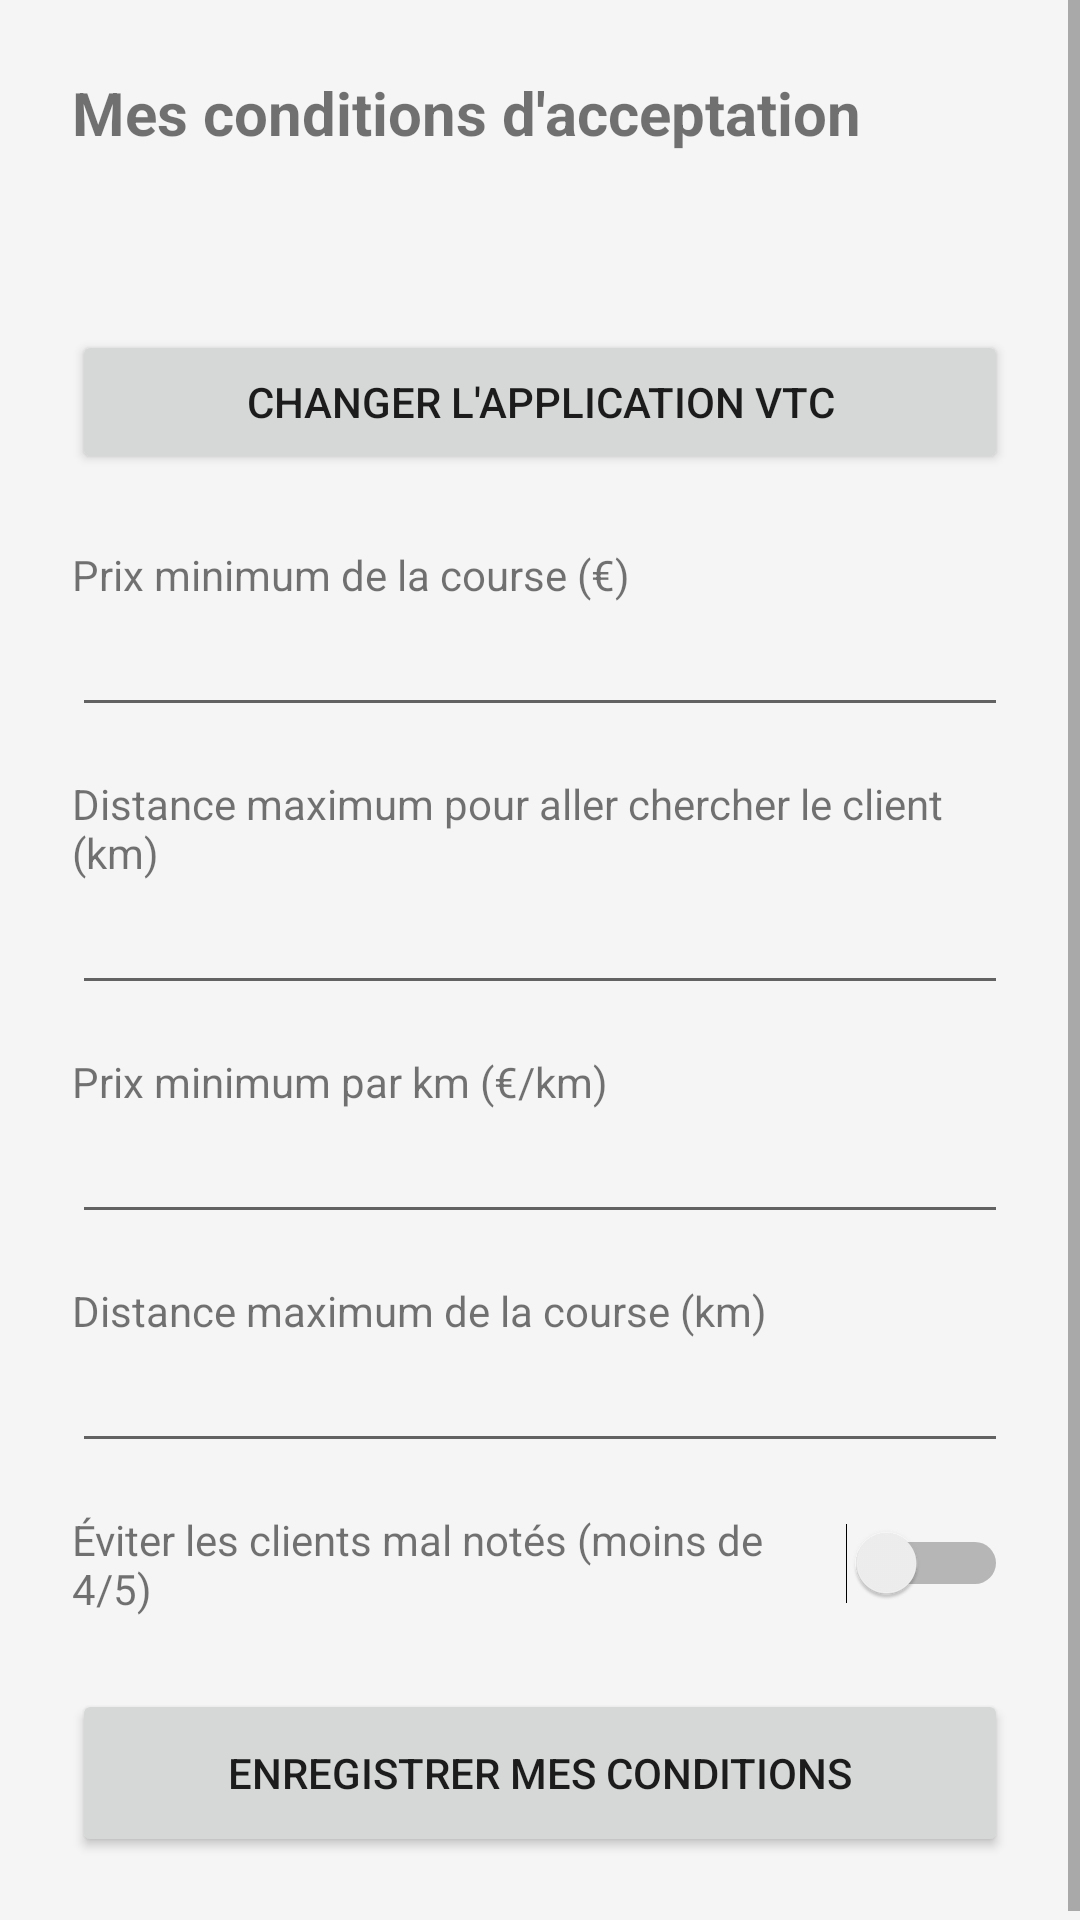

The Android layout XML behind this screen, and the referenced resources:
<!-- AndroidManifest.xml: application theme Theme.VTCAutoAccept -->
<!-- res/layout/activity_conditions.xml -->
<?xml version="1.0" encoding="utf-8"?>
<ScrollView xmlns:android="http://schemas.android.com/apk/res/android"
    android:layout_width="match_parent"
    android:layout_height="match_parent">

<LinearLayout
    android:layout_width="match_parent"
    android:layout_height="wrap_content"
    android:orientation="vertical"
    android:padding="24dp">

    <TextView
        android:layout_width="wrap_content"
        android:layout_height="wrap_content"
        android:text="Mes conditions d'acceptation"
        android:textSize="20sp"
        android:textStyle="bold"
        android:layout_marginBottom="24dp" />

    <TextView
        android:id="@+id/tvSelectedApp"
        android:layout_width="match_parent"
        android:layout_height="wrap_content"
        android:layout_marginBottom="16dp"
        android:textColor="@color/text_secondary" />

    <Button
        android:id="@+id/btnSelectApp"
        android:layout_width="match_parent"
        android:layout_height="wrap_content"
        android:layout_marginBottom="24dp"
        android:text="Changer l'application VTC" />

    <TextView
        android:layout_width="wrap_content"
        android:layout_height="wrap_content"
        android:text="Prix minimum de la course (€)" />
    <EditText
        android:id="@+id/etMinPrice"
        android:layout_width="match_parent"
        android:layout_height="wrap_content"
        android:inputType="numberDecimal"
        android:layout_marginBottom="16dp" />

    <TextView
        android:layout_width="wrap_content"
        android:layout_height="wrap_content"
        android:text="Distance maximum pour aller chercher le client (km)" />
    <EditText
        android:id="@+id/etMaxDistancePickup"
        android:layout_width="match_parent"
        android:layout_height="wrap_content"
        android:inputType="numberDecimal"
        android:layout_marginBottom="16dp" />

    <TextView
        android:layout_width="wrap_content"
        android:layout_height="wrap_content"
        android:text="Prix minimum par km (€/km)" />
    <EditText
        android:id="@+id/etMinPricePerKm"
        android:layout_width="match_parent"
        android:layout_height="wrap_content"
        android:inputType="numberDecimal"
        android:layout_marginBottom="16dp" />

    <TextView
        android:layout_width="wrap_content"
        android:layout_height="wrap_content"
        android:text="Distance maximum de la course (km)" />
    <EditText
        android:id="@+id/etMaxRideDistance"
        android:layout_width="match_parent"
        android:layout_height="wrap_content"
        android:inputType="numberDecimal"
        android:layout_marginBottom="16dp" />

    <LinearLayout
        android:layout_width="match_parent"
        android:layout_height="wrap_content"
        android:orientation="horizontal"
        android:gravity="center_vertical"
        android:layout_marginBottom="24dp">

        <TextView
            android:layout_width="0dp"
            android:layout_height="wrap_content"
            android:layout_weight="1"
            android:text="Éviter les clients mal notés (moins de 4/5)" />

        <Switch
            android:id="@+id/switchAvoidLowRated"
            android:layout_width="wrap_content"
            android:layout_height="wrap_content" />
    </LinearLayout>

    <Button
        android:id="@+id/btnSave"
        android:layout_width="match_parent"
        android:layout_height="56dp"
        android:text="Enregistrer mes conditions" />

</LinearLayout>
</ScrollView>
<!-- resources referenced by this layout -->
<resources>
  <color name="text_secondary">#757575</color>
  <style name="Theme.VTCAutoAccept" parent="Theme.MaterialComponents.DayNight.NoActionBar">
          <item name="colorPrimary">@color/primary</item>
          <item name="colorPrimaryDark">@color/primary_dark</item>
          <item name="colorAccent">@color/accent</item>
          <item name="android:windowBackground">@color/background</item>
      </style>
  <color name="primary">#1E88E5</color>
  <color name="primary_dark">#1565C0</color>
  <color name="accent">#43A047</color>
  <color name="background">#F5F5F5</color>
</resources>
